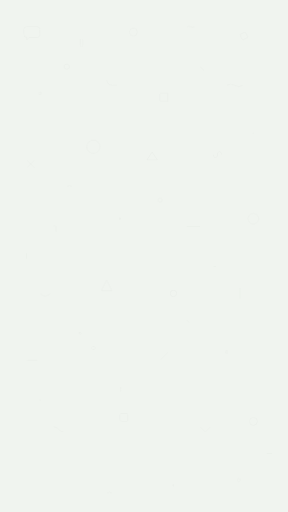
t = 0.00 s
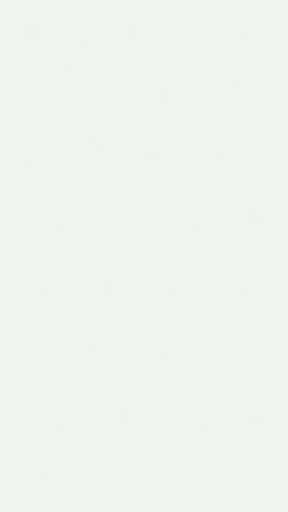
t = 2.50 s
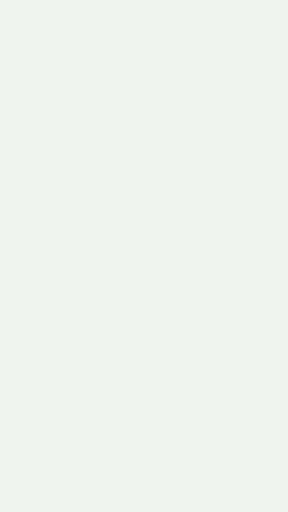
t = 5.00 s
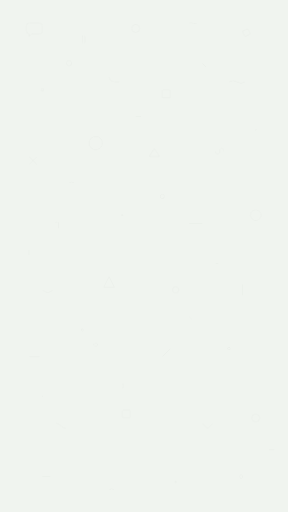
t = 7.50 s

The animated SVG that drew these frames (rendered in a browser with its animation timeline set to each time). Animation: 1 CSS @keyframes rule; frames cover the first 7.50 s, repeats indefinitely.

<svg width="1080" height="1920" viewBox="0 0 1080 1920" fill="none" xmlns="http://www.w3.org/2000/svg">
  <!-- Soft Mint Green Background -->
  <rect width="1080" height="1920" fill="#F0F4EF" />

  <style>
    @keyframes subtle-float {
      0%, 100% { transform: translateY(0) translateX(0); }
      50% { transform: translateY(-15px) translateX(10px); }
    }
    .doodle { stroke: #4A5C53; stroke-width: 1.2; opacity: 0.08; fill: none; }
  </style>

  <!-- Dense Doodle Patterns -->
  <g style="animation: subtle-float 20s infinite ease-in-out">
    <!-- Row 1 -->
    <path class="doodle" d="M100 100h40a10 10 0 0110 10v20a10 10 0 01-10 10h-30l-10 10v-10a10 10 0 01-10-10v-20a10 10 0 0110-10z" />
    <path class="doodle" d="M300 150c0-5 5-5 5-5s5 0 5 5v20c0 5-5 5-5 5s-5 0-5-5v-20z" />
    <circle class="doodle" cx="500" cy="120" r="15" />
    <path class="doodle" d="M700 100c10-5 20 5 30 0" />
    <path class="doodle" d="M900 130l20-10l10 20l-20 10z" />

    <!-- Row 2 -->
    <circle class="doodle" cx="150" cy="350" r="5" fill="#4A5C53" />
    <path class="doodle" d="M400 300c0 10 10 20 20 20h20" />
    <path class="doodle" d="M600 350h30v30h-30z" />
    <path class="doodle" d="M850 320q15-10 30 0t30 0" />

    <!-- Row 3 -->
    <path class="doodle" d="M100 600l30 30 M130 600l-30 30" />
    <circle class="doodle" cx="350" cy="550" r="25" />
    <path class="doodle" d="M550 600h40l-20-30z" />
    <path class="doodle" d="M800 580c0 15 15 15 15 0s15-15 15 0" />

    <!-- Row 4 -->
    <path class="doodle" d="M200 850c0-5 5-5 5-5s5 0 5 5v20" />
    <circle class="doodle" cx="450" cy="820" r="3" fill="#4A5C53" />
    <path class="doodle" d="M700 850h50" />
    <path class="doodle" d="M950 800a20 20 0 100 40 20 20 0 100-40" />

    <!-- Row 5 -->
    <path class="doodle" d="M150 1100q20 20 40 0" />
    <path class="doodle" d="M400 1050l20 40h-40z" />
    <circle class="doodle" cx="650" cy="1100" r="12" />
    <path class="doodle" d="M900 1080v40" />

    <!-- Row 6 -->
    <path class="doodle" d="M100 1350h40" />
    <path class="doodle" d="M350 1300c10 0 10 10 0 10s-10-10 0-10" />
    <path class="doodle" d="M600 1350l30-30" />
    <circle class="doodle" cx="850" cy="1320" r="5" fill="#4A5C53" />

    <!-- Row 7 -->
    <path class="doodle" d="M200 1600c20 0 20 20 40 20" />
    <rect class="doodle" x="450" y="1550" width="30" height="30" rx="5" />
    <path class="doodle" d="M750 1600l20 20l20-20" />
    <circle class="doodle" cx="950" cy="1580" r="15" />

    <!-- Row 8 -->
    <path class="doodle" d="M150 1800h30" />
    <path class="doodle" d="M400 1850q10-10 20 0" />
    <circle class="doodle" cx="650" cy="1820" r="3" fill="#4A5C53" />
    <path class="doodle" d="M900 1800c0 10-10 10-10 0s10-10 10 0" />

    <!-- Additional scattered elements for density -->
    <circle class="doodle" cx="250" cy="250" r="10" />
    <path class="doodle" d="M750 250l15 15" />
    <path class="doodle" d="M500 450h20" />
    <circle class="doodle" cx="950" cy="500" r="2" fill="#4A5C53" />
    <path class="doodle" d="M250 700q10-10 20 0" />
    <circle class="doodle" cx="600" cy="750" r="8" />
    <path class="doodle" d="M100 950v20" />
    <path class="doodle" d="M800 1000h10" />
    <circle class="doodle" cx="300" cy="1250" r="4" fill="#4A5C53" />
    <path class="doodle" d="M700 1200l10 10" />
    <path class="doodle" d="M450 1450c5 5 5 15 0 20" />
    <circle class="doodle" cx="150" cy="1500" r="2" fill="#4A5C53" />
    <path class="doodle" d="M1000 1700h20" />
  </g>
</svg>
